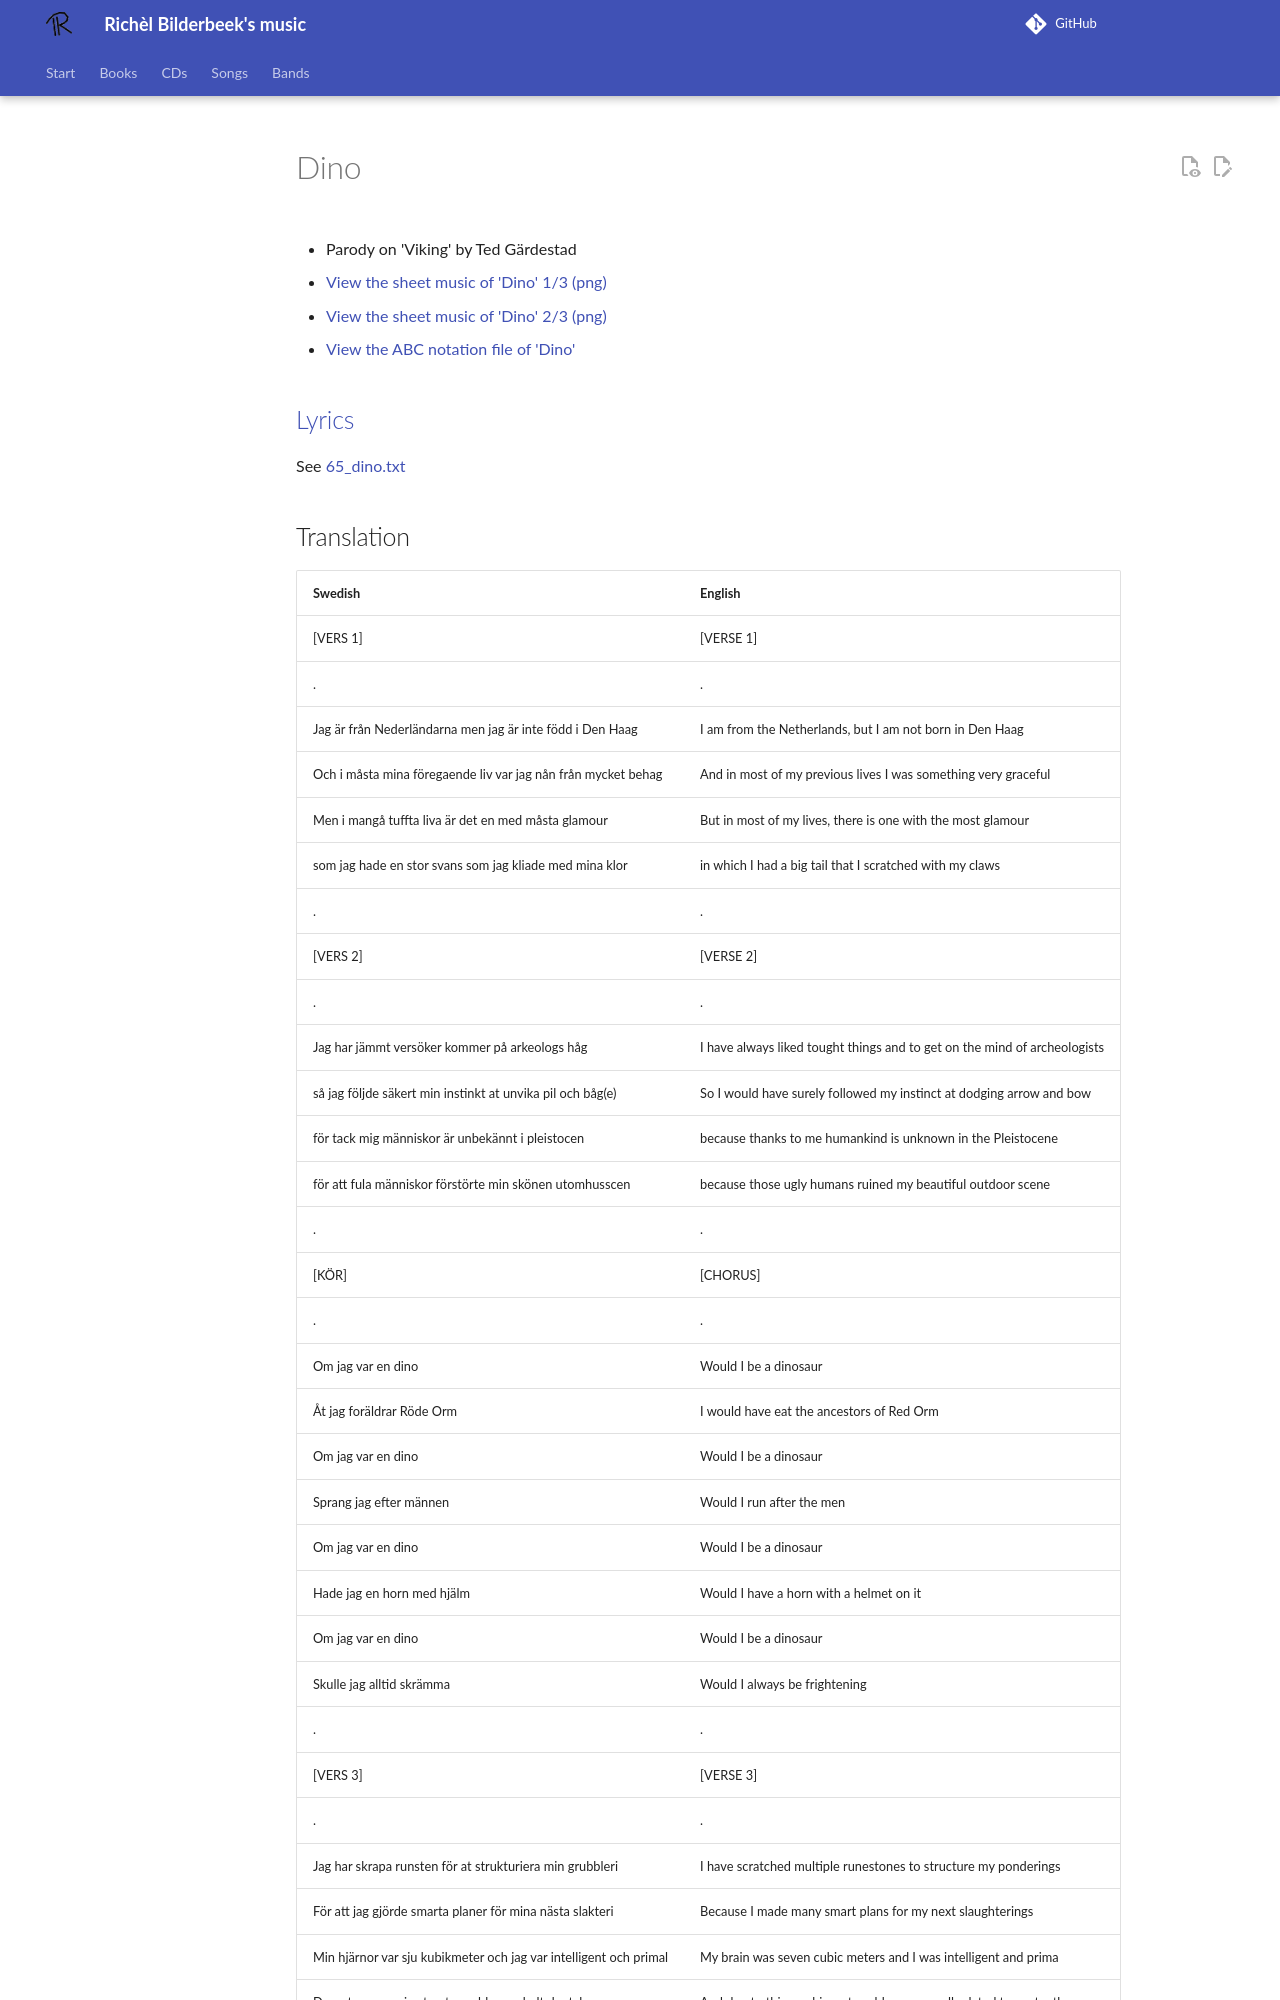

repository: richelbilderbeek/music · page: songs/65_dino/index.html · generator: mkdocs

# Dino

- Parody on 'Viking' by Ted Gärdestad

- [View the sheet music of 'Dino' 1/3 (png)](65_dino-0.png)
- [View the sheet music of 'Dino' 2/3 (png)](65_dino-1.png)
- [View the ABC notation file of 'Dino'](65_dino.abc)

## [Lyrics](65_dino.txt)

See [65_dino.txt](65_dino.txt)
